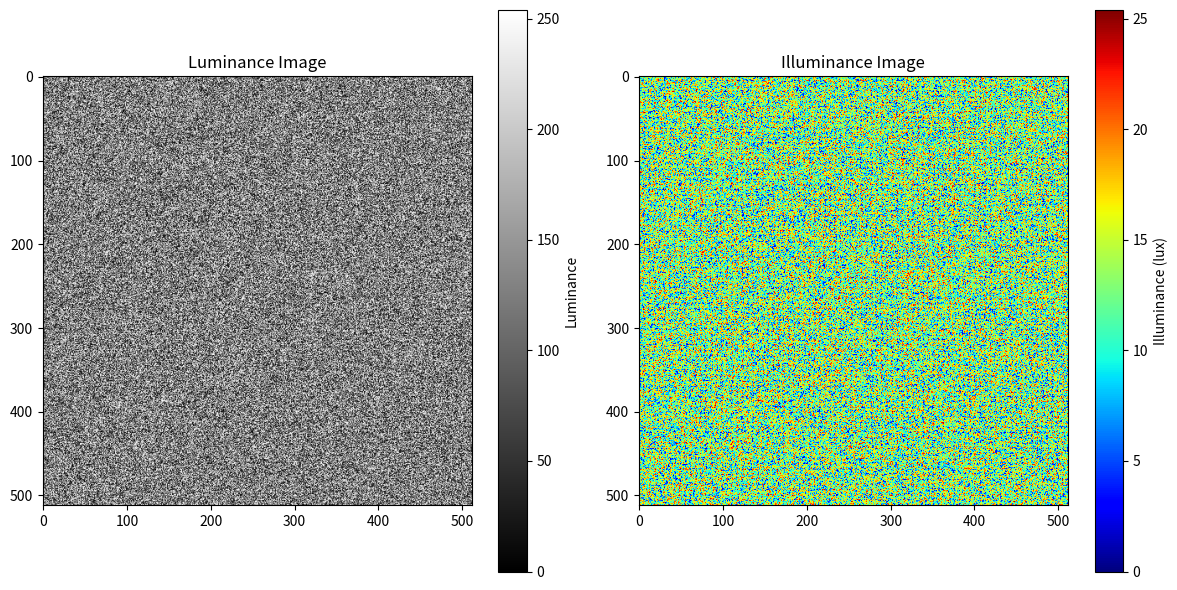

This figure's Python source:
import numpy as np
import matplotlib.pyplot as plt

def luminance_to_illuminance(luminance_image):
    """
    将亮度图像转换为照度图像。

    参数:
    luminance_image (ndarray): 输入的亮度图像，单位为cd/m²。

    返回:
    illuminance_image (ndarray): 转换后的照度图像，单位为lux。
    """
    # 假设这里的转换系数为 0.1
    k = 0.1
    illuminance_image = luminance_image * k
    return illuminance_image

if __name__ == "__main__":
    # 示例：生成模拟的亮度图像
    luminance_image = np.random.randint(0, 255, size=(512, 512))

    # 计算照度图像
    illuminance_image = luminance_to_illuminance(luminance_image)

    # 绘制亮度图像和照度图像
    plt.figure(figsize=(12, 6))

    plt.subplot(1, 2, 1)
    plt.imshow(luminance_image, cmap='gray')
    plt.title('Luminance Image')
    plt.colorbar(label='Luminance')

    plt.subplot(1, 2, 2)
    plt.imshow(illuminance_image, cmap='jet')
    plt.title('Illuminance Image')
    plt.colorbar(label='Illuminance (lux)')

    plt.tight_layout()
    plt.show()
